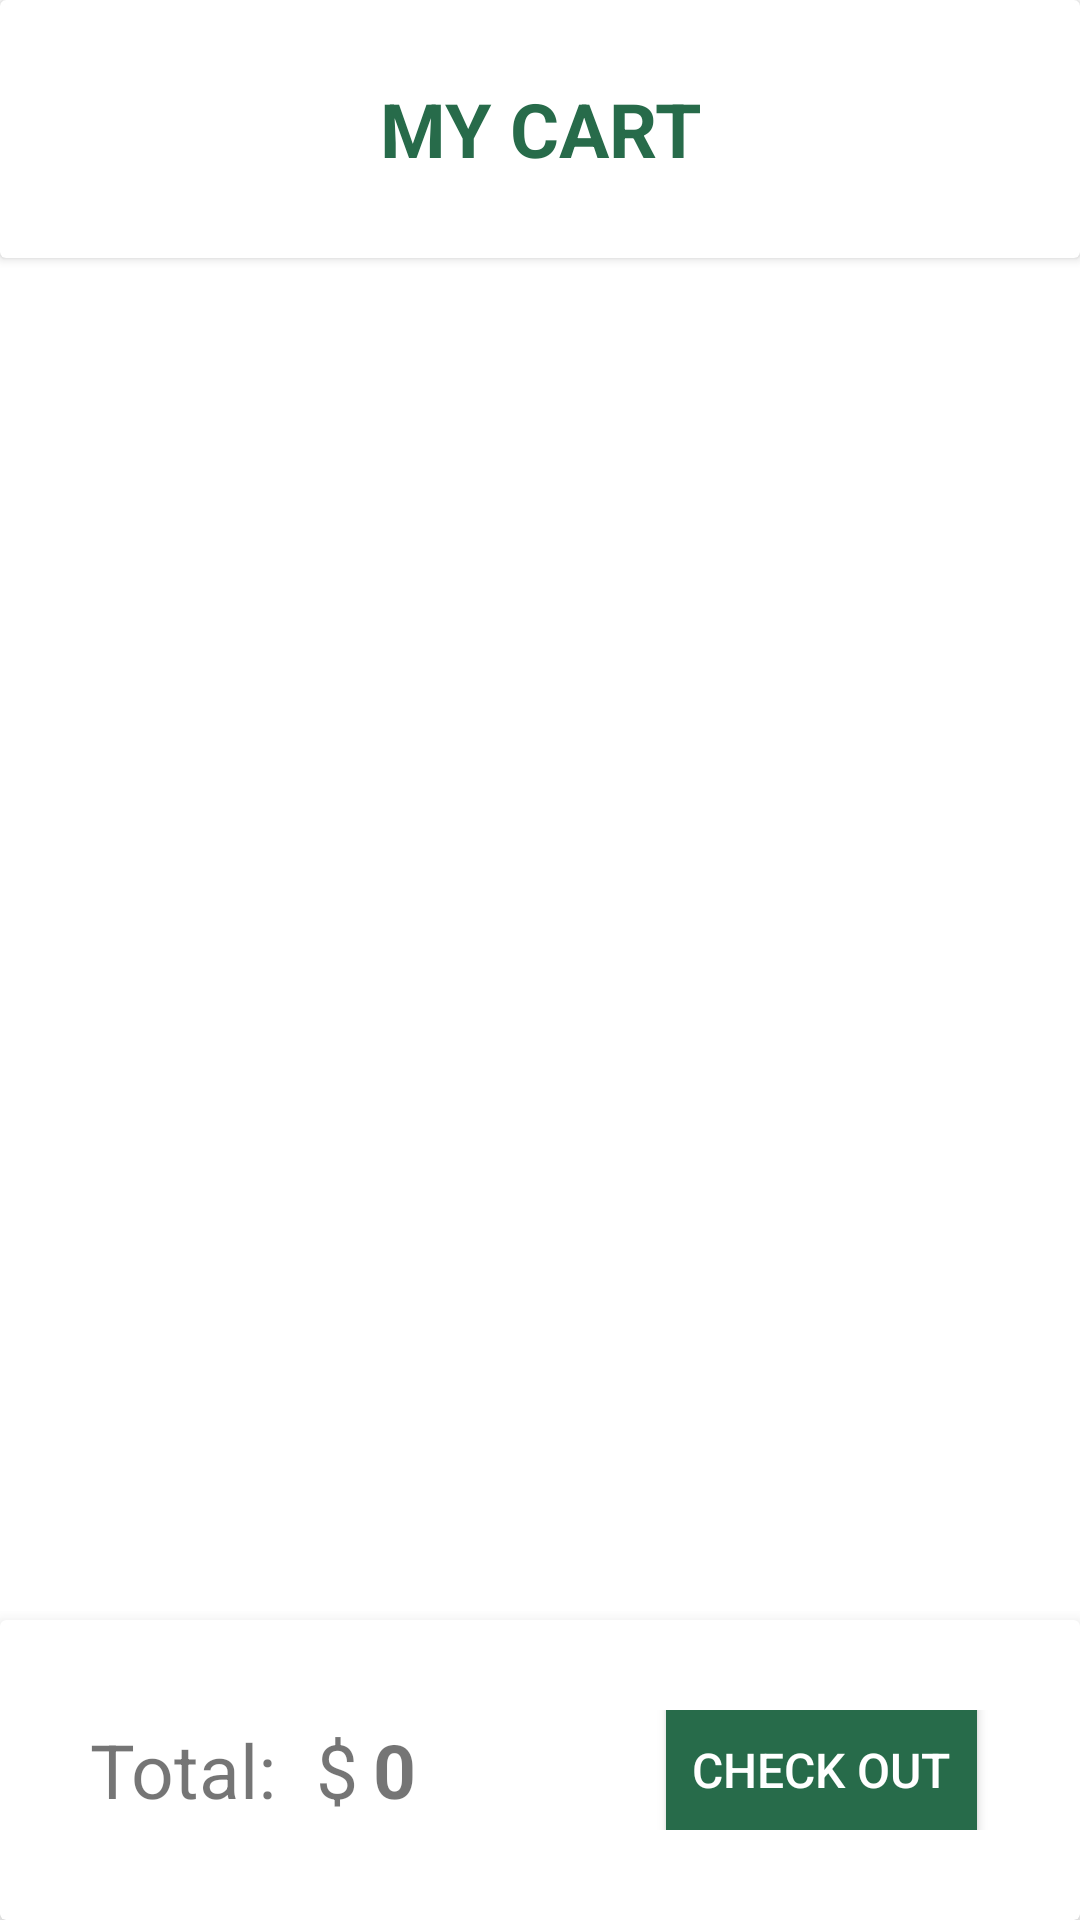

Android layout source for this screen:
<!-- AndroidManifest.xml: application theme Theme.DoAnMobile -->
<!-- res/layout/fragment_cart.xml -->
<?xml version="1.0" encoding="utf-8"?>
<androidx.constraintlayout.widget.ConstraintLayout xmlns:android="http://schemas.android.com/apk/res/android"
    xmlns:app="http://schemas.android.com/apk/res-auto"
    xmlns:tools="http://schemas.android.com/tools"
    android:layout_width="match_parent"
    android:layout_height="match_parent"
    tools:context=".fragment.CartFragment">


    
    <androidx.cardview.widget.CardView
        android:id="@+id/CartHeader"
        android:layout_width="match_parent"
        android:layout_height="wrap_content"
        app:cardElevation="2dp"
        app:layout_constraintEnd_toEndOf="parent"
        app:layout_constraintStart_toStartOf="parent"
        app:layout_constraintTop_toTopOf="parent"
        tools:ignore="MissingConstraints">


        <LinearLayout
            android:id="@+id/linearLayout4"
            android:layout_width="match_parent"
            android:layout_height="match_parent"
            android:orientation="vertical"
            tools:ignore="MissingConstraints">


            <TextView
                android:id="@+id/textView18"
                android:layout_width="match_parent"
                android:layout_height="46dp"
                android:layout_marginLeft="20dp"
                android:layout_marginTop="20dp"
                android:layout_marginRight="20dp"
                android:layout_marginBottom="20dp"
                android:gravity="center"
                android:text="MY CART"
                android:textColor="#276B4A"
                android:textSize="25dp"
                android:textStyle="bold"
                tools:ignore="HardcodedText" />


        </LinearLayout>
    </androidx.cardview.widget.CardView>


    


    

    <GridView
        android:id="@+id/gridViewCart"
        android:layout_width="match_parent"
        android:layout_height="636dp"
        android:layout_marginTop="4dp"
        android:gravity="center"
        android:horizontalSpacing="10dp"
        android:numColumns="1"
        android:paddingHorizontal="12dp"
        android:paddingTop="1dp"
        android:scrollbars="none"
        android:stretchMode="columnWidth"
        android:verticalSpacing="0dp"
        app:layout_constraintBottom_toBottomOf="parent"
        app:layout_constraintEnd_toEndOf="parent"
        app:layout_constraintStart_toStartOf="parent"
        app:layout_constraintTop_toBottomOf="@+id/CartHeader" />

    <androidx.cardview.widget.CardView
        android:id="@+id/CartFooter"
        android:layout_width="match_parent"
        android:layout_height="wrap_content"
        app:cardElevation="8dp"
        app:layout_constraintBottom_toBottomOf="parent"
        app:layout_constraintEnd_toEndOf="parent"
        app:layout_constraintStart_toStartOf="parent"
        tools:ignore="MissingConstraints">


        <LinearLayout
            android:layout_width="match_parent"
            android:layout_height="60dp"
            android:background="@color/white"
            android:orientation="horizontal"
            android:layout_margin="20dp">


            <LinearLayout
                android:layout_width="0dp"
                android:layout_height="match_parent"
                android:layout_weight="0.5"
                android:orientation="horizontal"
                android:padding="10dp">


                <TextView
                    android:layout_width="wrap_content"
                    android:layout_height="wrap_content"
                    android:layout_gravity="center_vertical"
                    android:text="Total:"
                    android:textSize="25dp"
                    tools:ignore="HardcodedText" />

                <TextView
                    android:layout_width="wrap_content"
                    android:layout_height="wrap_content"
                    android:layout_marginLeft="10dp"
                    android:paddingStart="3dp"
                    android:paddingVertical="3dp"
                    android:text="$"
                    android:textSize="25dp"
                    tools:ignore="HardcodedText,RtlSymmetry,SmallSp" />

                <TextView
                    android:id="@+id/txt_total_cart"
                    android:layout_width="wrap_content"
                    android:layout_height="wrap_content"
                    android:layout_gravity="center_vertical"
                    android:paddingStart="5dp"
                    android:text="0"
                    android:textSize="25dp"
                    android:textStyle="bold"
                    tools:ignore="HardcodedText,RtlSymmetry" />


            </LinearLayout>


            <LinearLayout
                android:layout_width="0dp"
                android:layout_height="match_parent"
                android:layout_weight="0.35"
                android:orientation="horizontal"
                android:padding="10dp">


                <LinearLayout
                    android:layout_width="match_parent"
                    android:layout_height="match_parent">


                    <Button
                        android:id="@+id/btnCheckOut"
                        android:layout_width="match_parent"
                        android:layout_height="80dp"
                        android:layout_gravity="center_vertical"
                        android:text="Check Out"
                        android:textAlignment="center"
                        android:textColor="@color/white"
                        android:textSize="16dp"
                        android:backgroundTint="#276B4A"
                        tools:ignore="HardcodedText,RtlCompat" />
                </LinearLayout>
            </LinearLayout>


        </LinearLayout>
    </androidx.cardview.widget.CardView>
</androidx.constraintlayout.widget.ConstraintLayout>
<!-- resources referenced by this layout -->
<resources>
  <color name="white">#FFFFFFFF</color>
  <style name="Theme.DoAnMobile" parent="Theme.MaterialComponents.DayNight.NoActionBar">
          
          <item name="colorPrimary">@color/main</item>
          <item name="colorPrimaryVariant">@color/purple_700</item>
          <item name="colorOnPrimary">@color/white</item>
          
          <item name="colorSecondary">@color/teal_200</item>
          <item name="colorSecondaryVariant">@color/teal_700</item>
          <item name="colorOnSecondary">@color/black</item>
          
          <item name="android:statusBarColor">?attr/colorPrimaryVariant</item>
          
      </style>
  <color name="main">#276B4A</color>
  <color name="purple_700">#FF3700B3</color>
  <color name="teal_200">#FF03DAC5</color>
  <color name="teal_700">#FF018786</color>
  <color name="black">#FF000000</color>
</resources>
